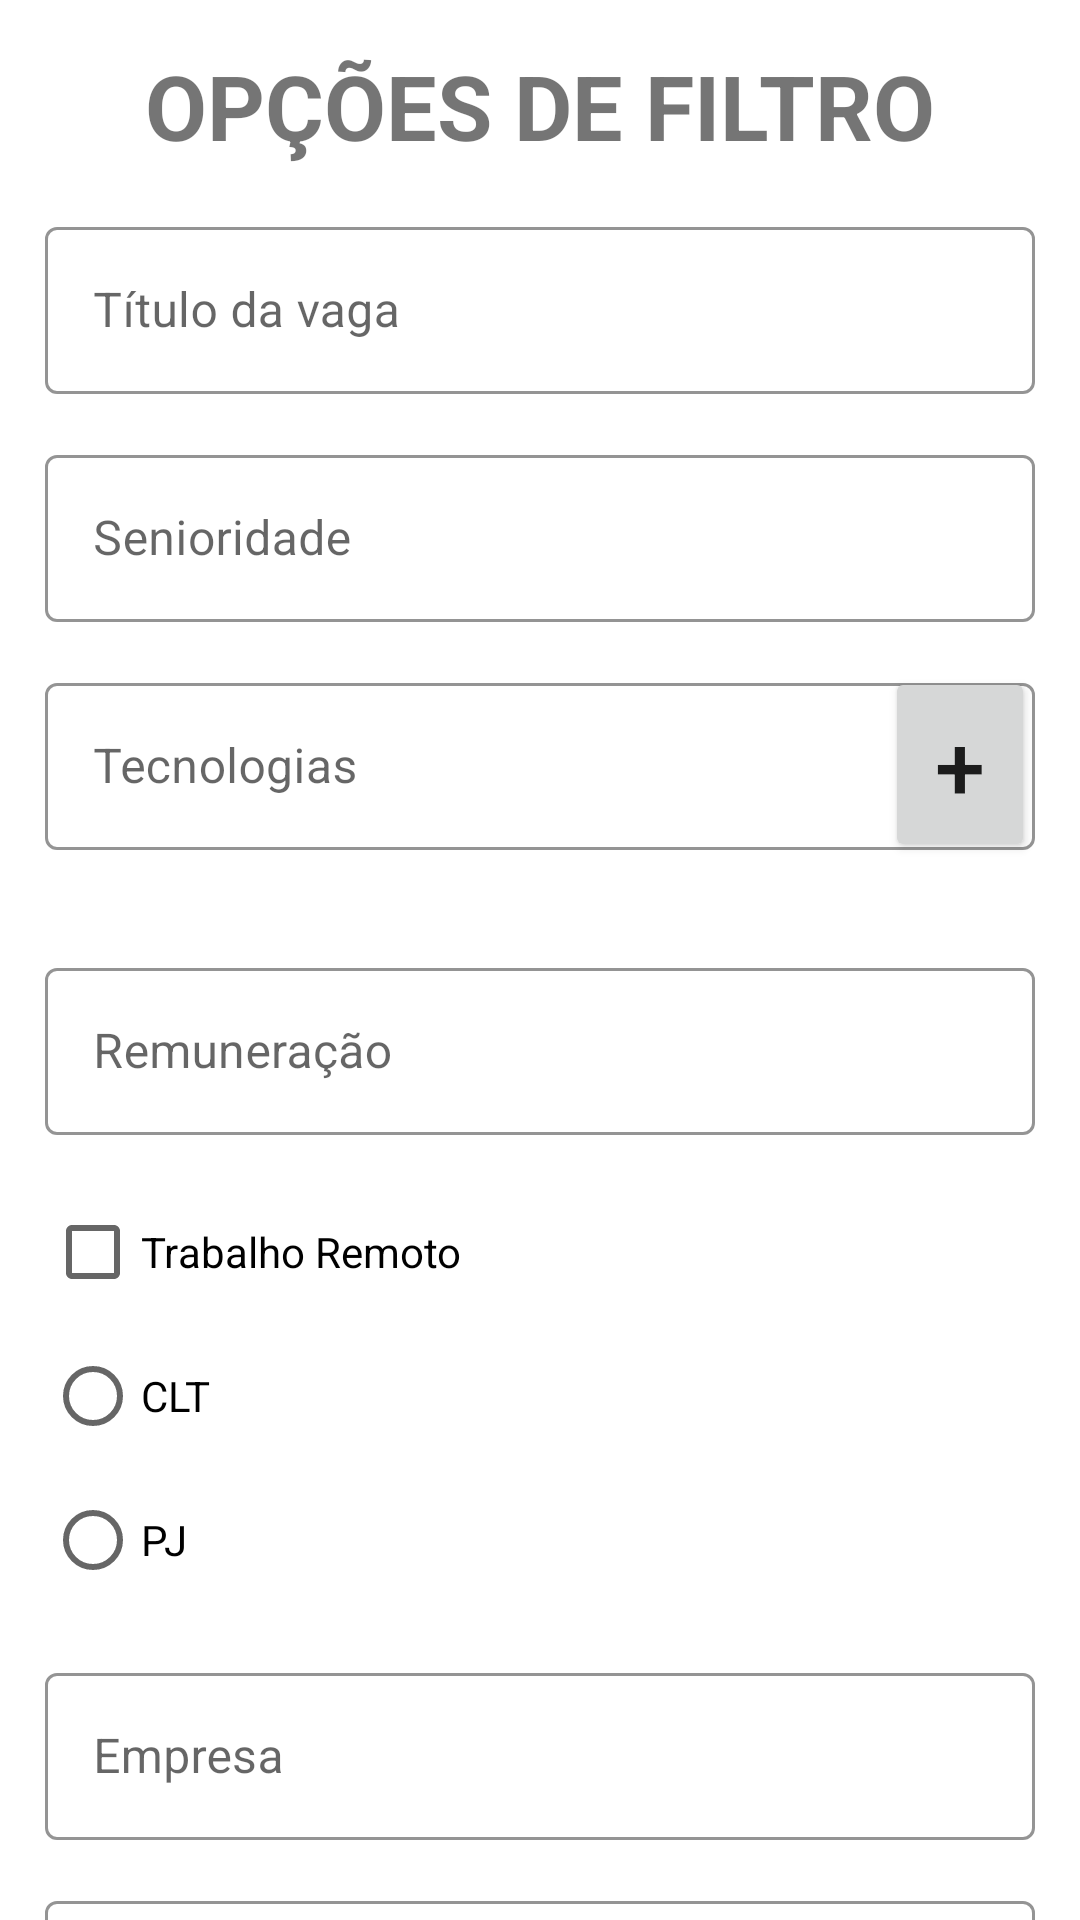

Produce the Android XML layout that renders to this screen, including the resource entries it uses.
<!-- AndroidManifest.xml: application theme Theme.Devjobapp -->
<!-- res/layout/activity_filter.xml -->
<?xml version="1.0" encoding="utf-8"?>
<androidx.core.widget.NestedScrollView
    layout_width="match_parent"
    layout_height="match_parent"
    android:fillViewport="true"
    xmlns:android="http://schemas.android.com/apk/res/android"
    android:layout_height="match_parent"
    android:layout_width="match_parent">
    <androidx.constraintlayout.widget.ConstraintLayout xmlns:android="http://schemas.android.com/apk/res/android"
        xmlns:app="http://schemas.android.com/apk/res-auto"
        xmlns:tools="http://schemas.android.com/tools"
        android:layout_width="match_parent"
        android:layout_height="match_parent"
        tools:context=".view.FilterActivity">
        <TextView
            android:id="@+id/filter_text"
            android:layout_width="match_parent"
            android:layout_height="wrap_content"
            android:layout_margin="15dp"
            android:text="Opções de Filtro"
            android:textAlignment="center"
            android:textAllCaps="true"
            android:textSize="30dp"
            android:textStyle="bold"
            app:layout_constraintLeft_toLeftOf="parent"
            app:layout_constraintTop_toTopOf="parent" />
        <com.google.android.material.textfield.TextInputLayout
            android:id="@+id/title_container"
            android:layout_width="match_parent"
            android:layout_height="wrap_content"
            app:layout_constraintLeft_toLeftOf="parent"
            app:layout_constraintTop_toBottomOf="@id/filter_text"
            android:layout_margin="15dp"
            app:boxStrokeColor="@color/material_on_surface_disabled"
            app:hintTextColor="@color/material_on_surface_disabled"
            android:hint="Título da vaga"
            style="@style/Widget.MaterialComponents.TextInputLayout.OutlinedBox">
            <com.google.android.material.textfield.TextInputEditText
                android:id="@+id/filter_title"
                android:layout_width="match_parent"
                android:layout_height="wrap_content"

                />
        </com.google.android.material.textfield.TextInputLayout>
        <com.google.android.material.textfield.TextInputLayout
            android:id="@+id/seniority_container"
            android:layout_width="match_parent"
            android:layout_height="wrap_content"
            app:layout_constraintLeft_toLeftOf="parent"
            app:layout_constraintTop_toBottomOf="@id/title_container"
            android:layout_margin="15dp"
            app:boxStrokeColor="@color/material_on_surface_disabled"
            app:hintTextColor="@color/material_on_surface_disabled"
            android:hint="Senioridade"
            style="@style/Widget.MaterialComponents.TextInputLayout.OutlinedBox">
            <com.google.android.material.textfield.TextInputEditText
                android:id="@+id/filter_seniority"
                android:layout_width="match_parent"
                android:layout_height="wrap_content"

                />
        </com.google.android.material.textfield.TextInputLayout>
        <com.google.android.material.textfield.TextInputLayout
            android:id="@+id/technologies_container"
            android:layout_width="match_parent"
            android:layout_height="wrap_content"
            app:layout_constraintLeft_toLeftOf="parent"
            app:layout_constraintTop_toBottomOf="@id/seniority_container"
            android:layout_margin="15dp"
            app:boxStrokeColor="@color/material_on_surface_disabled"
            app:hintTextColor="@color/material_on_surface_disabled"
            android:hint="Tecnologias"
            style="@style/Widget.MaterialComponents.TextInputLayout.OutlinedBox">
            <com.google.android.material.textfield.TextInputEditText
                android:id="@+id/filter_technology"
                android:layout_width="match_parent"
                android:layout_height="match_parent"
                android:maxLength="15"
                />
        </com.google.android.material.textfield.TextInputLayout>
        <Button
            android:id="@+id/add_technology"
            android:text="+"
            android:textSize="30dp"
            app:layout_constraintLeft_toRightOf="@id/technologies_container"
            app:layout_constraintTop_toBottomOf="@id/seniority_container"
            android:translationX="-50dp"
            android:translationY="15dp"
            android:layout_width="50dp"
            android:layout_height="65dp"
            />
        <TextView
            android:id="@+id/selected_technologies"
            app:layout_constraintLeft_toLeftOf="parent"
            app:layout_constraintTop_toBottomOf="@id/technologies_container"
            android:layout_marginLeft="15dp"
            android:layout_marginRight="15dp"
            android:layout_marginBottom="15dp"
            android:layout_marginTop="0dp"
            android:layout_width="match_parent"
            android:layout_height="wrap_content" />
        <com.google.android.material.textfield.TextInputLayout
            android:id="@+id/remuneration_container"
            android:layout_width="match_parent"
            android:layout_height="wrap_content"
            app:layout_constraintLeft_toLeftOf="parent"
            app:layout_constraintTop_toBottomOf="@id/selected_technologies"
            android:layout_margin="15dp"
            app:boxStrokeColor="@color/material_on_surface_disabled"
            app:hintTextColor="@color/material_on_surface_disabled"
            android:hint="Remuneração"
            style="@style/Widget.MaterialComponents.TextInputLayout.OutlinedBox">
            <com.google.android.material.textfield.TextInputEditText
                android:id="@+id/filter_remuneration"
                android:layout_width="match_parent"
                android:layout_height="wrap_content"
                android:inputType="number"
                />
        </com.google.android.material.textfield.TextInputLayout>
        <CheckBox
            android:id="@+id/filter_remote"
            android:layout_width="match_parent"
            android:layout_height="wrap_content"
            android:layout_margin="15dp"
            app:layout_constraintLeft_toLeftOf="parent"
            app:layout_constraintTop_toBottomOf="@id/remuneration_container"
            android:text="Trabalho Remoto"/>
        <RadioGroup
            app:layout_constraintLeft_toLeftOf="parent"
            app:layout_constraintTop_toBottomOf="@id/filter_remote"
            android:id="@+id/radioGroup"
            android:layout_marginLeft="15dp"
            android:layout_marginRight="15dp"
            android:layout_marginBottom="15dp"
            android:layout_marginTop="0dp"
            android:layout_width="match_parent"
            android:layout_height="wrap_content">
            <RadioButton
                android:id="@+id/radio_button_clt"
                android:layout_width="wrap_content"
                android:layout_height="match_parent"
                android:text="CLT"/>
            <RadioButton
                android:id="@+id/radio_button_pj"
                android:layout_width="wrap_content"
                android:layout_height="match_parent"
                android:text="PJ"/>
        </RadioGroup>
        <com.google.android.material.textfield.TextInputLayout
            android:id="@+id/company_container"
            android:layout_width="match_parent"
            android:layout_height="wrap_content"
            app:layout_constraintLeft_toLeftOf="parent"
            app:layout_constraintTop_toBottomOf="@id/radioGroup"
            android:layout_margin="15dp"
            app:boxStrokeColor="@color/material_on_surface_disabled"
            app:hintTextColor="@color/material_on_surface_disabled"
            android:hint="Empresa"
            style="@style/Widget.MaterialComponents.TextInputLayout.OutlinedBox">
            <com.google.android.material.textfield.TextInputEditText
                android:id="@+id/filter_company"
                android:layout_width="match_parent"
                android:layout_height="wrap_content"

                />
        </com.google.android.material.textfield.TextInputLayout>
        <com.google.android.material.textfield.TextInputLayout
            android:id="@+id/state_container"
            android:layout_width="match_parent"
            android:layout_height="wrap_content"
            app:layout_constraintLeft_toLeftOf="parent"
            app:layout_constraintTop_toBottomOf="@id/company_container"
            android:layout_margin="15dp"
            app:boxStrokeColor="@color/material_on_surface_disabled"
            app:hintTextColor="@color/material_on_surface_disabled"
            android:hint="Estado"
            style="@style/Widget.MaterialComponents.TextInputLayout.OutlinedBox">
            <com.google.android.material.textfield.TextInputEditText
                android:id="@+id/filter_state"
                android:layout_width="match_parent"
                android:layout_height="wrap_content"

                />
        </com.google.android.material.textfield.TextInputLayout>
        <com.google.android.material.textfield.TextInputLayout
            android:id="@+id/city_container"
            android:layout_width="match_parent"
            android:layout_height="wrap_content"
            app:layout_constraintLeft_toLeftOf="parent"
            app:layout_constraintTop_toBottomOf="@id/state_container"
            android:layout_margin="15dp"
            app:boxStrokeColor="@color/material_on_surface_disabled"
            app:hintTextColor="@color/material_on_surface_disabled"
            android:hint="Cidade"
            style="@style/Widget.MaterialComponents.TextInputLayout.OutlinedBox">
            <com.google.android.material.textfield.TextInputEditText
                android:id="@+id/filter_city"
                android:layout_width="match_parent"
                android:layout_height="wrap_content"

                />
        </com.google.android.material.textfield.TextInputLayout>
        <Button
            android:id="@+id/btn_confirm"
            android:layout_width="match_parent"
            android:layout_height="60dp"
            app:layout_constraintLeft_toLeftOf="parent"
            app:layout_constraintTop_toBottomOf="@id/city_container"
            android:text="Confirmar"
            android:textAllCaps="true"
            android:textSize="20dp"
            android:layout_margin="15dp"
            />

    </androidx.constraintlayout.widget.ConstraintLayout>
</androidx.core.widget.NestedScrollView>
<!-- resources referenced by this layout -->
<resources>
  <style name="Theme.Devjobapp" parent="Theme.MaterialComponents.DayNight.DarkActionBar">
          
          <item name="colorPrimary">@color/teal_200</item>
          <item name="colorPrimaryVariant">@color/purple_700</item>
          <item name="colorOnPrimary">@color/white</item>
          
          <item name="colorSecondary">@color/teal_200</item>
          <item name="colorSecondaryVariant">@color/teal_700</item>
          <item name="colorOnSecondary">@color/black</item>
          
          <item name="android:statusBarColor" tools:targetApi="l">@color/teal_200</item>
          
      </style>
  <!-- not gathered from this repository: default colours our renderer supplied (Android Studio template values) -->
  <color name="purple_700">#FF3700B3</color>
  <color name="teal_200">#FF03DAC5</color>
  <color name="teal_700">#FF018786</color>
  <color name="black">#FF000000</color>
  <color name="white">#FFFFFFFF</color>
</resources>
